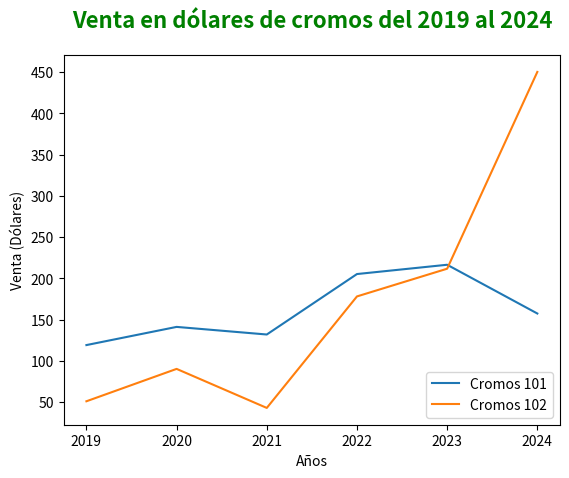

Reproduce this figure in Python.
import matplotlib.pyplot as plt
import pandas as pd

df_ventas = pd.DataFrame({
        "annio": [2019, 2020, 2021, 2022, 2023, 2024],
        "venta_cromos_101": [119.25, 141.28, 132.06, 205.33, 216.59, 157.51],
        "venta_cromos_102": [51.15, 90.39, 43.09, 178.21, 211.79, 450.28]
    })

fig, ax = plt.subplots()

ax.plot(df_ventas['annio'], df_ventas['venta_cromos_101'], label="Cromos 101")
ax.plot(df_ventas['annio'], df_ventas['venta_cromos_102'], label="Cromos 102")
ax.legend(loc='lower right')

ax.set_xlabel('Años')
ax.set_ylabel('Venta (Dólares)')
ax.set_title('Venta en dólares de cromos del 2019 al 2024', fontsize=16, color='green', fontweight='bold', ha='center', pad=20)
plt.show()